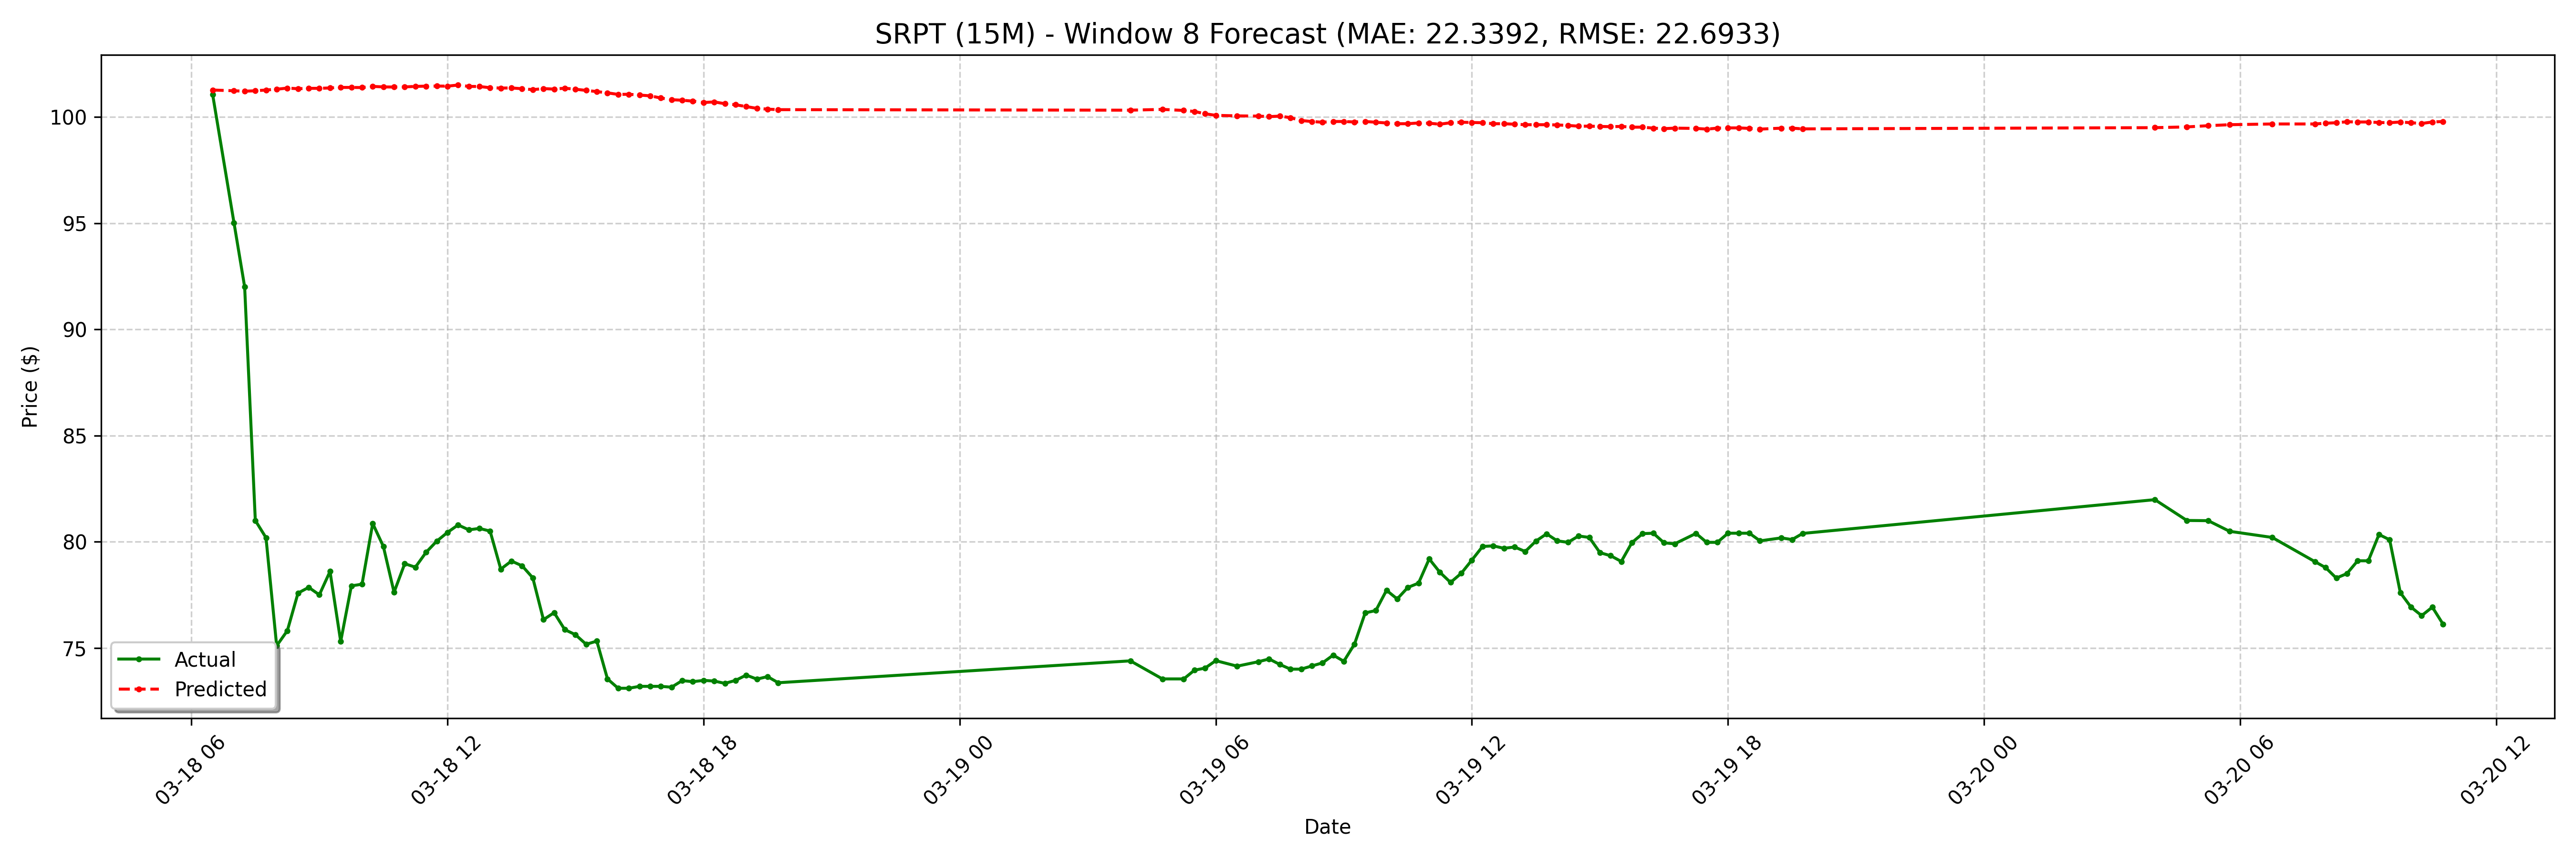

The table this chart was drawn from, first rows:
date, actual, forecast
2025-03-18 06:30:00-04:00, 101.1, 101.3
2025-03-18 07:00:00-04:00, 95.01, 101.2
2025-03-18 07:15:00-04:00, 92.0, 101.2
2025-03-18 07:30:00-04:00, 81.0, 101.2
2025-03-18 07:45:00-04:00, 80.19, 101.3
2025-03-18 08:00:00-04:00, 75.1, 101.3
2025-03-18 08:15:00-04:00, 75.81, 101.4
2025-03-18 08:30:00-04:00, 77.58, 101.3
2025-03-18 08:45:00-04:00, 77.85, 101.3
2025-03-18 09:00:00-04:00, 77.5, 101.3
2025-03-18 09:15:00-04:00, 78.6, 101.4
2025-03-18 09:30:00-04:00, 75.3, 101.4
2025-03-18 09:45:00-04:00, 77.92, 101.4
2025-03-18 10:00:00-04:00, 78.0, 101.4
2025-03-18 10:15:00-04:00, 80.86, 101.4
2025-03-18 10:30:00-04:00, 79.78, 101.4
2025-03-18 10:45:00-04:00, 77.62, 101.4
2025-03-18 11:00:00-04:00, 78.97, 101.4
2025-03-18 11:15:00-04:00, 78.8, 101.4
2025-03-18 11:30:00-04:00, 79.5, 101.4
2025-03-18 11:45:00-04:00, 80.03, 101.5
2025-03-18 12:00:00-04:00, 80.44, 101.4
2025-03-18 12:15:00-04:00, 80.79, 101.5
2025-03-18 12:30:00-04:00, 80.56, 101.4
2025-03-18 12:45:00-04:00, 80.62, 101.4
2025-03-18 13:00:00-04:00, 80.5, 101.4
2025-03-18 13:15:00-04:00, 78.71, 101.4
2025-03-18 13:30:00-04:00, 79.09, 101.4
2025-03-18 13:45:00-04:00, 78.86, 101.3
2025-03-18 14:00:00-04:00, 78.3, 101.3
2025-03-18 14:15:00-04:00, 76.33, 101.3
2025-03-18 14:30:00-04:00, 76.66, 101.3
2025-03-18 14:45:00-04:00, 75.86, 101.4
2025-03-18 15:00:00-04:00, 75.62, 101.3
2025-03-18 15:15:00-04:00, 75.17, 101.2
2025-03-18 15:30:00-04:00, 75.32, 101.2
2025-03-18 15:45:00-04:00, 73.54, 101.1
2025-03-18 16:00:00-04:00, 73.1, 101.1
2025-03-18 16:15:00-04:00, 73.1, 101.1
2025-03-18 16:30:00-04:00, 73.19, 101
2025-03-18 16:45:00-04:00, 73.19, 101
2025-03-18 17:00:00-04:00, 73.19, 100.9
2025-03-18 17:15:00-04:00, 73.15, 100.8
2025-03-18 17:30:00-04:00, 73.46, 100.8
2025-03-18 17:45:00-04:00, 73.41, 100.7
2025-03-18 18:00:00-04:00, 73.47, 100.7
2025-03-18 18:15:00-04:00, 73.44, 100.7
2025-03-18 18:30:00-04:00, 73.33, 100.6
2025-03-18 18:45:00-04:00, 73.47, 100.6
2025-03-18 19:00:00-04:00, 73.72, 100.5
2025-03-18 19:15:00-04:00, 73.53, 100.4
2025-03-18 19:30:00-04:00, 73.65, 100.4
2025-03-18 19:45:00-04:00, 73.36, 100.3
2025-03-19 04:00:00-04:00, 74.39, 100.3
2025-03-19 04:45:00-04:00, 73.54, 100.4
2025-03-19 05:15:00-04:00, 73.54, 100.3
2025-03-19 05:30:00-04:00, 73.95, 100.3
2025-03-19 05:45:00-04:00, 74.05, 100.1
2025-03-19 06:00:00-04:00, 74.4, 100.1
2025-03-19 06:30:00-04:00, 74.14, 100.1
... 68 more rows
